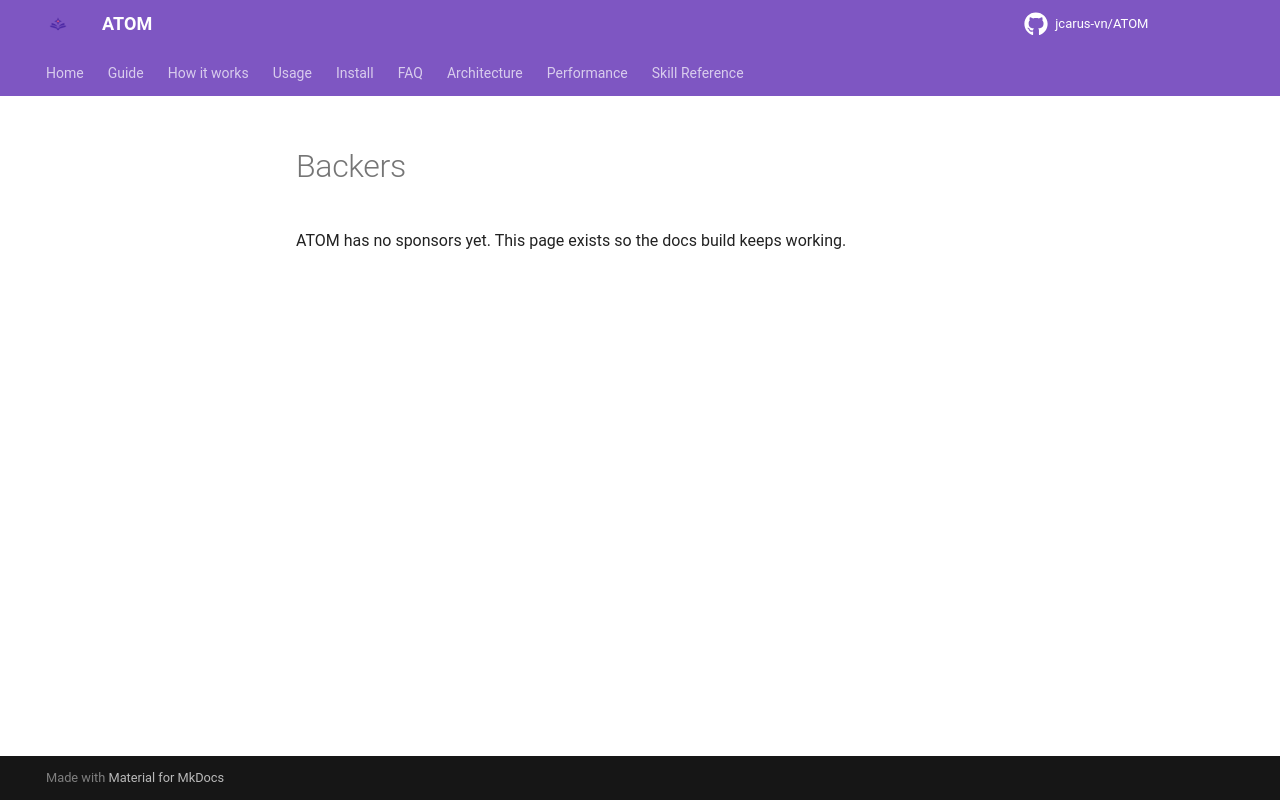

repository: jcarus-vn/ATOM · page: BACKERS/index.html · generator: mkdocs

# Backers

ATOM has no sponsors yet. This page exists so the docs build keeps working.
